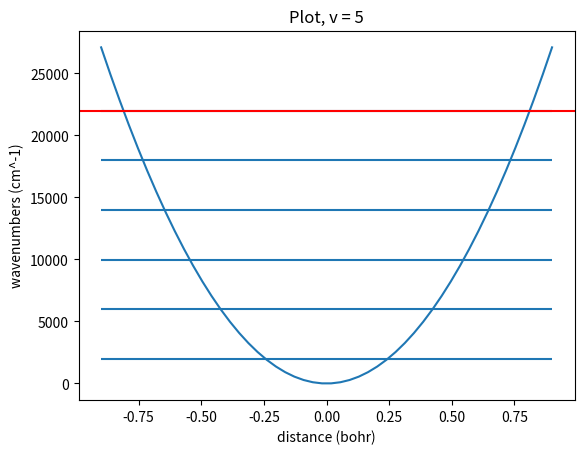

The script that saved this image: (Note: this script raises an exception after producing the figure.)
# -*- coding: utf-8 -*-
"""
Created on Wed Sep  9 16:18:07 2020

@author: hp
"""

import numpy as np
import matplotlib.pyplot as plt
import scipy.linalg as la
import scipy.integrate as integrate
import math
from sympy.solvers import solve
from sympy import Symbol

class matrix(): #creates H matrix
    
    #known values
    e = 0.00054858
    u = 1.00784/(2*e)
    w = 0.01822
    
    # self represents the instance of the class
    def __init__(self, m, n, L):
        self.m = m
        self.n = n
        self.L = L
        
    #Sqrt[2/L]*Sin[(m*\[Pi]*(x + L/2)/L)]
    def mWav(self, x): # m wavefunction (given)
        return math.sqrt(2/self.L) * math.sin(self.m * math.pi * (x + self.L/2) / self.L)
    
    def nWav(self, x): # n wavefunction (given)
        return math.sqrt(2/self.L) * math.sin(self.n * math.pi * (x + self.L/2) / self.L)
    
    def tMat(self): #kinetic matrix: ((n^2) (\[Pi]^2))/(2*u*L^2) 
        return ((self.n**2) * (math.pi**2)) / (2*matrix.u*self.L**2)  

    def vOper(self, x): #operator
        return 0.5 * matrix.u * matrix.w**2 * x**2

    def vMat (self): #potential matrix
        setup = lambda x: self.mWav(x) * self.vOper(x) * self.nWav(x)
        return integrate.quad(setup, -self.L/2, self.L/2)  
    
    def vEff (self): #potential matrix
        setup = lambda x: self.mWav(x) * self.vOper(x) * self.nWav(x)
        return integrate.quad(setup, -self.L/2, self.L/2)  
    

def main():
    
    #PROBLEM ONE: INVESTIGATE 20x20 matrix and find best L value
    
    matrixIn = np.zeros((20,20), dtype = float) #Intialize 20x20 matrix
    for m in range(0,20):
        for n in range(0,20): 
            matElem = matrix(m,n,4) #create Matrix element object
            
            if m==n: #if m==n, then H= <n|T|n> + <m|V|n>
                matrixIn[m,n]= matElem.tMat()+ matElem.vMat()[0] 
                
            else: #if m!=n then H= <m|V|n> 
                matrixIn[m,n]= matElem.vMat()[0]
                
    #matrixIn = np.round(matrixIn,4)               
    #print(matrixIn)

    #diagonalize matrix             
    eigVal, eigVec = la.eigh(matrixIn) #extract the eigenvalues, eigenvectors
    #print(eigVec)
    eigVal= eigVal.real #real eigenvalues
    diagMat= np.diag(eigVal) #diagonal matrix 
    diagMat = diagMat * 219474
    #print(f" eigenvalues in diagonal matrix \n {diagMat}")  
    
    
    #getting the exact energy levels
    list = [] 
    for i in range(0,20):
        list.append (diagMat[i][i])  
    
    #sorted order
    list = sorted(list)
    print(list)

    
    #prints in order
    for i in range(1,7):
        print(list[i])
        
    ideal = []
    for v in range (1,7):
        ideal.append(1*matrix.w*(v+0.5)*219474)    
    #print (ideal)

    
    def Ev(v): #f(x)
        return (v+0.5)*matrix.w*219474
    
    def HO(x): #(x)
        return 0.5*matrix.u*(matrix.w**2)*(x**2)*219474  
    
    
    #plot boundaries
    d = 0.9
    x = np.linspace(-d, d)
    plt.plot(x, HO(x))
    for i in range(6):
        plt.hlines(Ev(i),-d, d)
    plt.title('Plot, v = 5')
    plt.xlabel("distance (bohr)")
    plt.ylabel("wavenumbers (cm^-1)")
    
    plt.axhline(y = 21997.453368028, color='r', linestyle='-')
    
    #classical turning point, solve the interception between 
    #the straight line and the HO
    x = Symbol('x')
    x = solve(0.5*matrix.u*(matrix.w**2)*(x**2)*219474 -  21997.453368021, x)
    print(x)
    
    plt.show()



#PROBLEM TWO: Determine the eigenfunctions
#optimum L = 3.25
    L = 3.25    
    Eht = 219474

    #PIB Basis function
    def pib(x, n, L):
        psi = np.sqrt(2./L) * np.sin(((float(n)*x/L) + (float(n)/2.))*np.pi)
        return psi

    def hoenergy(omega,v):
        return omega*(float(v)+.5)


    
    #linspace: Return evenly spaced numbers over a specified interval
    xeval = np.linspace(-L/2, L/2, 10001)
    eigfunc = np.zeros((xeval.shape[0]))
    order = 5
    omegaht = 0.01822

    
    for n in range(20):
        for j in range(xeval.shape[0]):
            eigfunc[j] += np.sum(eigVec[n, order] * pib(xeval[j], n+1, L))
    #print (eigfunc)

    fig, ax1 = plt.subplots() #matplotlib functions
    normalization=integrate.simps((eigfunc)**2,xeval)
    normalpsi=(np.sqrt(Eht)*eigfunc/np.sqrt(normalization))
    ax1.axvline(x=-1*L/2, color='b', linestyle='dashed')
    ax1.axvline(x=L/2, color='b', linestyle='dashed',label='L/2')
    
    
    ax1.plot(xeval,normalpsi+Eht*hoenergy(omegaht,order),label='eigenfunctuon')
    # ax1.plot(poteval,Eht*(potential(poteval,k)),label='Potential')
    ax1.axvline(x=0, color='k', linestyle='dashed')
    ax1.axis([-L/2-.1,L/2+.1,-(1.1*np.max(normalpsi))+Eht*hoenergy(omegaht,order),1.1*np.max(normalpsi)+Eht*hoenergy(omegaht,order)])
    ax1.axhline(y=Eht*hoenergy(omegaht,order), color='k', linestyle='dashed')
    plt.xlabel('x')
    plt.ylabel('energy cm-1')
    plt.title('Plot, v = 5 ')

    



if __name__ == "__main__":
    main()    
